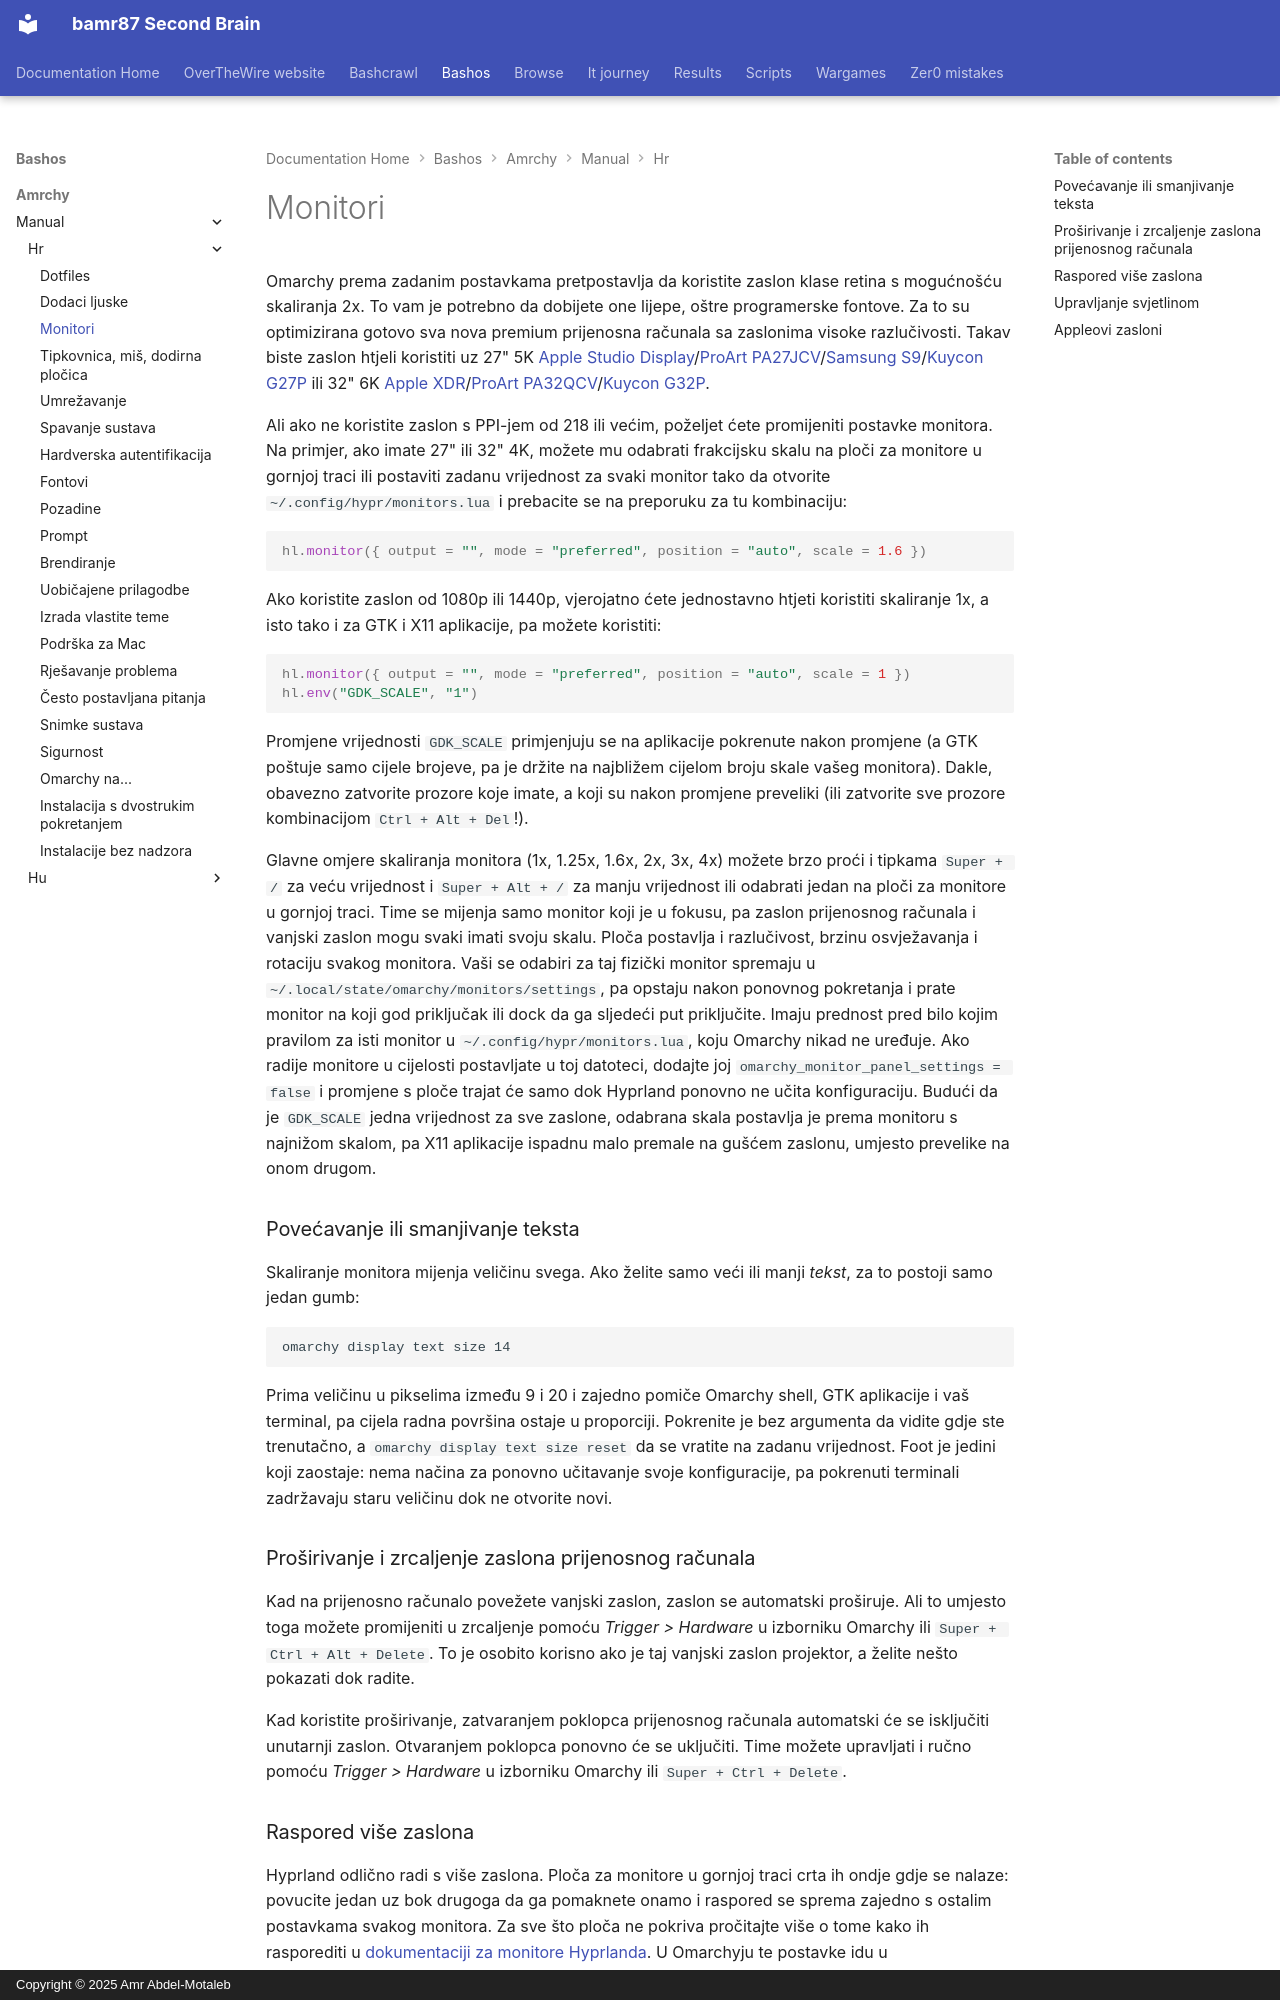

repository: bamr87/README · page: bashos/amrchy/manual/hr/33-monitors/index.html · generator: mkdocs · copyright: Copyright © 2025 Amr Abdel-Motaleb

---
source_file: amrchy/manual/hr/33-monitors.md
source_repo: bamr87/bashos
source_url: https://github.com/bamr87/bashos/blob/main/amrchy/manual/hr/33-monitors.md
title: Monitori
---
# Monitori

Omarchy prema zadanim postavkama pretpostavlja da koristite zaslon klase retina s mogućnošću skaliranja 2x. To vam je potrebno da dobijete one lijepe, oštre programerske fontove. Za to su optimizirana gotovo sva nova premium prijenosna računala sa zaslonima visoke razlučivosti. Takav biste zaslon htjeli koristiti uz 27" 5K [Apple Studio Display](https://www.apple.com/studio-display/)/[ProArt PA27JCV](https://www.asus.com/us/displays-desktops/monitors/proart/proart-display-5k-pa27jcv/)/[Samsung S9](https://www.samsung.com/us/computing/monitors/5k/27-viewfinity-s9-5k-monitor-with-thunderbolt-4-matte-display-and-smart-features-ls27c900panxza/)/[Kuycon G27P](https://kuycon.us/monitors/G27P/) ili 32" 6K [Apple XDR](https://www.apple.com/pro-display-xdr/)/[ProArt PA32QCV](https://www.asus.com/displays-desktops/monitors/proart/proart-display-6k-pa32qcv/)/[Kuycon G32P](https://kuycon.us/monitors/G32P/).

Ali ako ne koristite zaslon s PPI-jem od 218 ili većim, poželjet ćete promijeniti postavke monitora. Na primjer, ako imate 27" ili 32" 4K, možete mu odabrati frakcijsku skalu na ploči za monitore u gornjoj traci ili postaviti zadanu vrijednost za svaki monitor tako da otvorite `~/.config/hypr/monitors.lua` i prebacite se na preporuku za tu kombinaciju:

```lua
hl.monitor({ output = "", mode = "preferred", position = "auto", scale = 1.6 })
```

Ako koristite zaslon od 1080p ili 1440p, vjerojatno ćete jednostavno htjeti koristiti skaliranje 1x, a isto tako i za GTK i X11 aplikacije, pa možete koristiti:

```lua
hl.monitor({ output = "", mode = "preferred", position = "auto", scale = 1 })
hl.env("GDK_SCALE", "1")
```

Promjene vrijednosti `GDK_SCALE` primjenjuju se na aplikacije pokrenute nakon promjene (a GTK poštuje samo cijele brojeve, pa je držite na najbližem cijelom broju skale vašeg monitora). Dakle, obavezno zatvorite prozore koje imate, a koji su nakon promjene preveliki (ili zatvorite sve prozore kombinacijom `Ctrl + Alt + Del`!).

Glavne omjere skaliranja monitora (1x, 1.25x, 1.6x, 2x, 3x, 4x) možete brzo proći i tipkama `Super + /` za veću vrijednost i `Super + Alt + /` za manju vrijednost ili odabrati jedan na ploči za monitore u gornjoj traci. Time se mijenja samo monitor koji je u fokusu, pa zaslon prijenosnog računala i vanjski zaslon mogu svaki imati svoju skalu. Ploča postavlja i razlučivost, brzinu osvježavanja i rotaciju svakog monitora. Vaši se odabiri za taj fizički monitor spremaju u `~/.local/state/omarchy/monitors/settings`, pa opstaju nakon ponovnog pokretanja i prate monitor na koji god priključak ili dock da ga sljedeći put priključite. Imaju prednost pred bilo kojim pravilom za isti monitor u `~/.config/hypr/monitors.lua`, koju Omarchy nikad ne uređuje. Ako radije monitore u cijelosti postavljate u toj datoteci, dodajte joj `omarchy_monitor_panel_settings = false` i promjene s ploče trajat će samo dok Hyprland ponovno ne učita konfiguraciju. Budući da je `GDK_SCALE` jedna vrijednost za sve zaslone, odabrana skala postavlja je prema monitoru s najnižom skalom, pa X11 aplikacije ispadnu malo premale na gušćem zaslonu, umjesto prevelike na onom drugom.

### Povećavanje ili smanjivanje teksta

Skaliranje monitora mijenja veličinu svega. Ako želite samo veći ili manji _tekst_, za to postoji samo jedan gumb:

```
omarchy display text size 14
```

Prima veličinu u pikselima između 9 i 20 i zajedno pomiče Omarchy shell, GTK aplikacije i vaš terminal, pa cijela radna površina ostaje u proporciji. Pokrenite je bez argumenta da vidite gdje ste trenutačno, a `omarchy display text size reset` da se vratite na zadanu vrijednost. Foot je jedini koji zaostaje: nema načina za ponovno učitavanje svoje konfiguracije, pa pokrenuti terminali zadržavaju staru veličinu dok ne otvorite novi.

### Proširivanje i zrcaljenje zaslona prijenosnog računala

Kad na prijenosno računalo povežete vanjski zaslon, zaslon se automatski proširuje. Ali to umjesto toga možete promijeniti u zrcaljenje pomoću _Trigger > Hardware_ u izborniku Omarchy ili `Super + Ctrl + Alt + Delete`. To je osobito korisno ako je taj vanjski zaslon projektor, a želite nešto pokazati dok radite.

Kad koristite proširivanje, zatvaranjem poklopca prijenosnog računala automatski će se isključiti unutarnji zaslon. Otvaranjem poklopca ponovno će se uključiti. Time možete upravljati i ručno pomoću _Trigger > Hardware_ u izborniku Omarchy ili `Super + Ctrl + Delete`.
